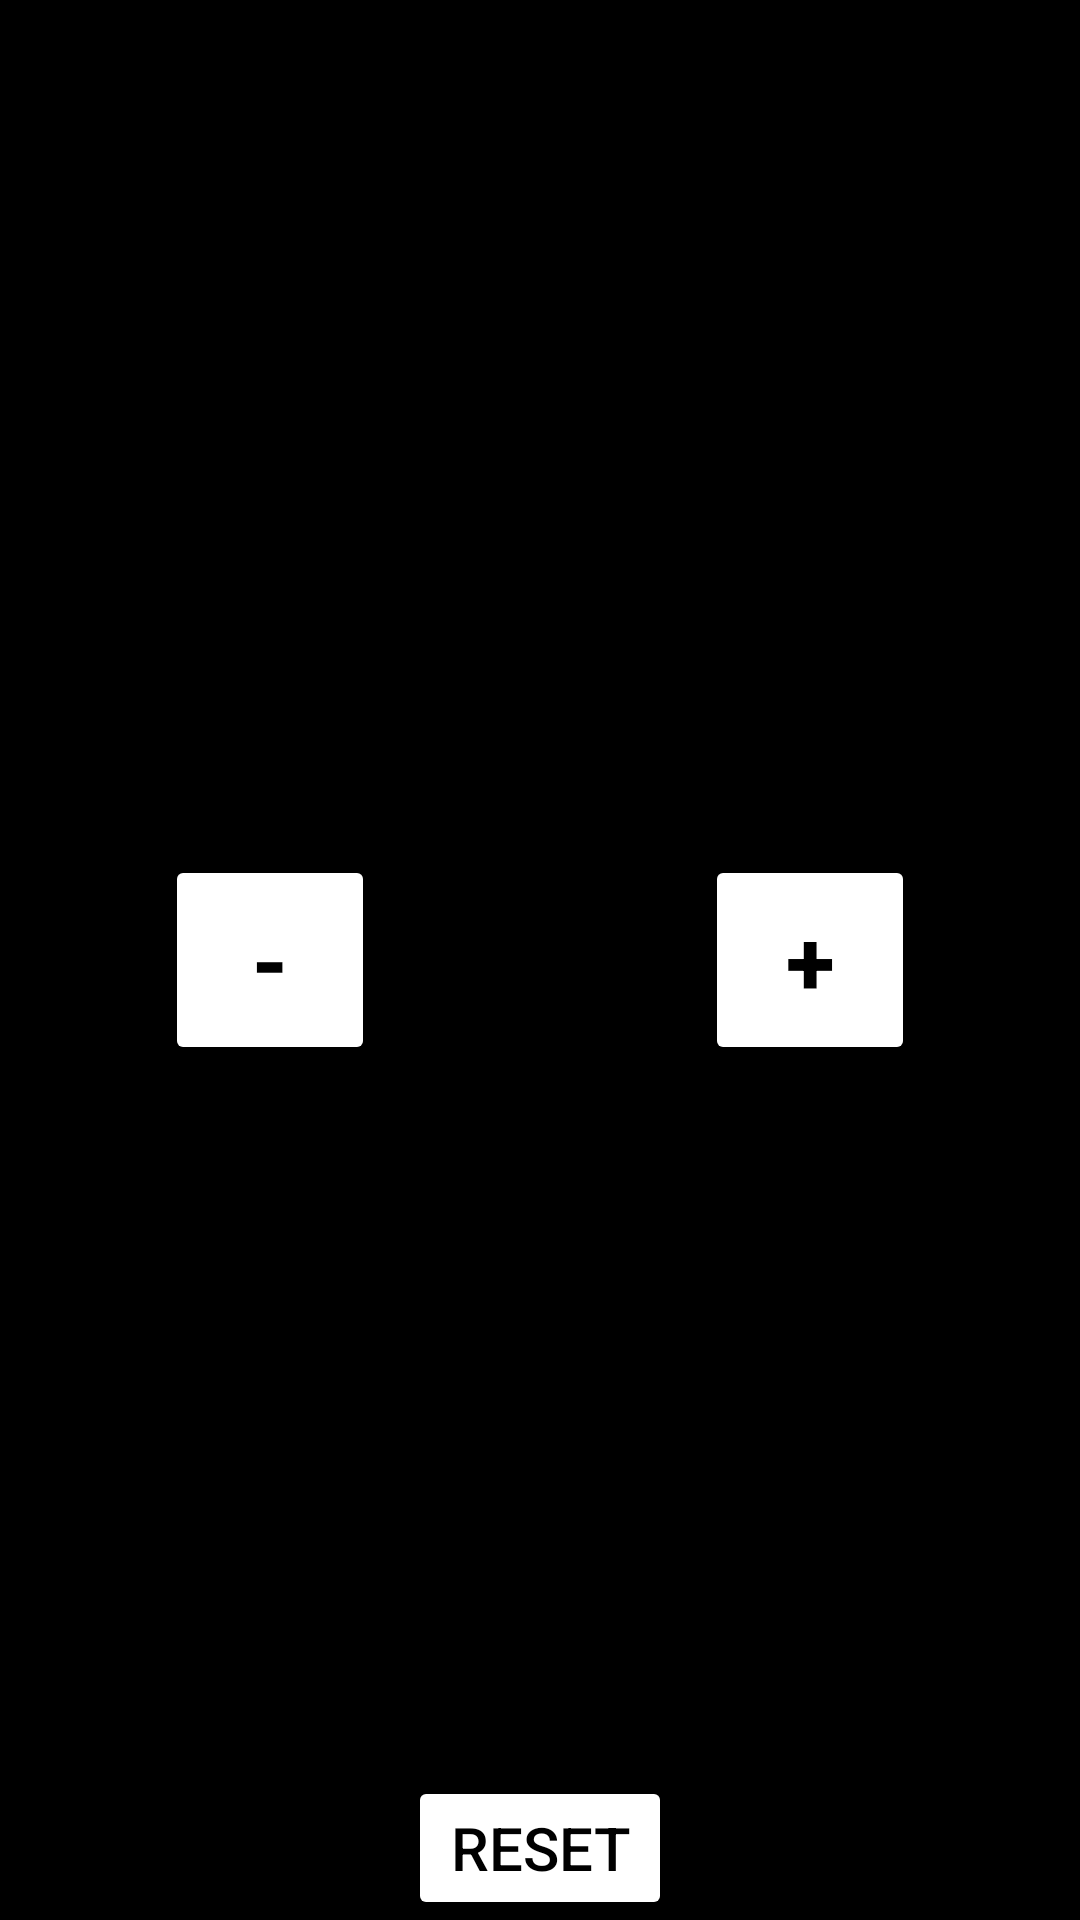

Write the Android layout XML for this screen, with the resource values it uses.
<!-- AndroidManifest.xml: application theme Theme.Instruments -->
<!-- res/layout/activity_counter.xml -->
<?xml version="1.0" encoding="utf-8"?>
<androidx.constraintlayout.widget.ConstraintLayout xmlns:android="http://schemas.android.com/apk/res/android"
    xmlns:app="http://schemas.android.com/apk/res-auto"
    xmlns:tools="http://schemas.android.com/tools"
    android:layout_width="match_parent"
    android:layout_height="match_parent"
    android:background="@color/black"
    tools:context=".MainActivity">

    <Button
        android:id="@+id/button_plus"
        android:layout_width="70dp"
        android:layout_height="70dp"
        android:layout_centerVertical="true"
        android:layout_toEndOf="@id/count"
        android:backgroundTint="@color/white"
        android:text="@string/plus"
        android:textAlignment="center"
        android:textColor="@color/black"
        android:textSize="30sp"
        android:textStyle="bold"
        app:layout_constraintBottom_toBottomOf="parent"
        app:layout_constraintEnd_toEndOf="parent"
        app:layout_constraintStart_toEndOf="@+id/space2"
        app:layout_constraintTop_toTopOf="parent" />

    <TextView
        android:id="@+id/count"
        android:layout_width="wrap_content"
        android:layout_height="wrap_content"
        android:layout_centerHorizontal="true"
        android:layout_centerVertical="true"
        android:layout_marginHorizontal="20dp"
        android:text=""
        android:textAlignment="center"
        android:textColor="@color/white"
        android:textSize="30sp"
        app:layout_constraintBottom_toBottomOf="parent"
        app:layout_constraintEnd_toEndOf="parent"
        app:layout_constraintStart_toStartOf="parent"
        app:layout_constraintTop_toTopOf="parent" />

    <Space
        android:id="@+id/space2"
        android:layout_width="wrap_content"
        android:layout_height="wrap_content"
        app:layout_constraintBottom_toBottomOf="parent"
        app:layout_constraintEnd_toEndOf="parent"
        app:layout_constraintStart_toStartOf="parent"
        app:layout_constraintTop_toTopOf="parent" />

    <Button
        android:id="@+id/button_minus"
        android:layout_width="70dp"
        android:layout_height="70dp"
        android:layout_centerVertical="true"
        android:layout_toStartOf="@id/count"
        android:backgroundTint="@color/white"
        android:text="@string/minus"
        android:textAlignment="center"
        android:textColor="@color/black"
        android:textSize="30sp"
        android:textStyle="bold"
        app:layout_constraintBottom_toBottomOf="parent"
        app:layout_constraintEnd_toStartOf="@+id/space2"
        app:layout_constraintStart_toStartOf="parent"
        app:layout_constraintTop_toTopOf="parent" />

    <Button
        android:id="@+id/button_reset"
        android:layout_width="wrap_content"
        android:layout_height="wrap_content"
        android:layout_alignParentBottom="true"
        android:layout_centerHorizontal="true"
        android:backgroundTint="@color/white"
        android:text="@string/reset_counter"
        android:textColor="@color/black"
        android:textSize="20sp"
        app:layout_constraintBottom_toBottomOf="parent"
        app:layout_constraintEnd_toEndOf="parent"
        app:layout_constraintStart_toStartOf="parent" />

</androidx.constraintlayout.widget.ConstraintLayout>
<!-- resources referenced by this layout -->
<resources>
  <color name="black">#FF000000</color>
  <color name="white">#FFFFFFFF</color>
  <string name="minus">-</string>
  <string name="plus">+</string>
  <string name="reset_counter">RESET</string>
  <style name="Theme.Instruments" parent="Theme.MaterialComponents.DayNight.DarkActionBar">
          
          <item name="colorPrimary">@color/grey</item>
          <item name="colorPrimaryVariant">@color/black</item>
          <item name="colorOnPrimary">@color/white</item>
          
          <item name="colorSecondary">@color/teal_200</item>
          <item name="colorSecondaryVariant">@color/teal_700</item>
          <item name="colorOnSecondary">@color/black</item>
          
          <item name="android:statusBarColor" tools:targetApi="l">@color/black</item>
          
      </style>
  <color name="grey">#2C2C2C</color>
  <color name="teal_200">#FF03DAC5</color>
  <color name="teal_700">#FF018786</color>
</resources>
